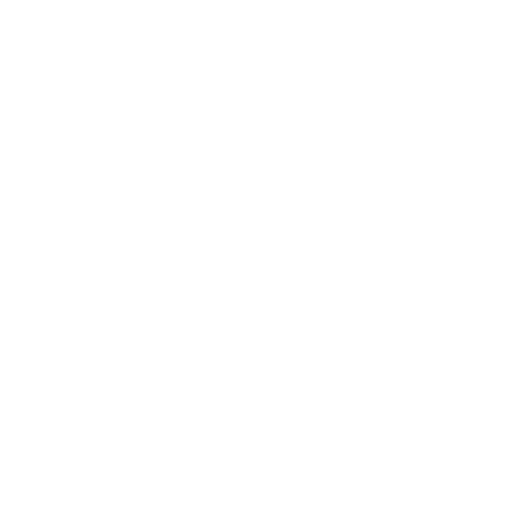
t = 0.00 s
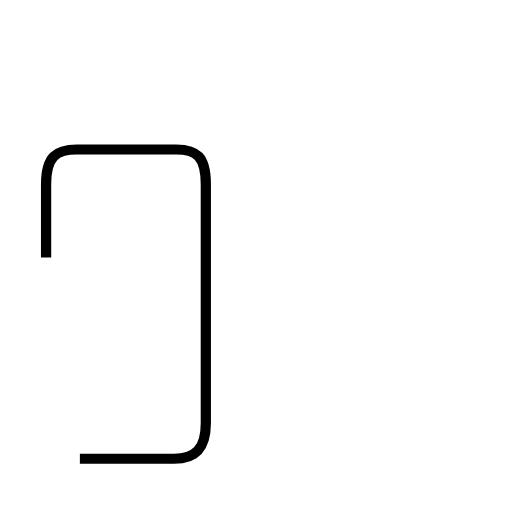
t = 1.96 s
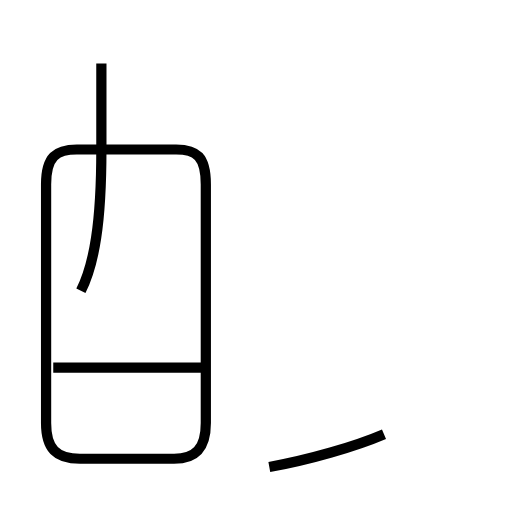
t = 4.08 s
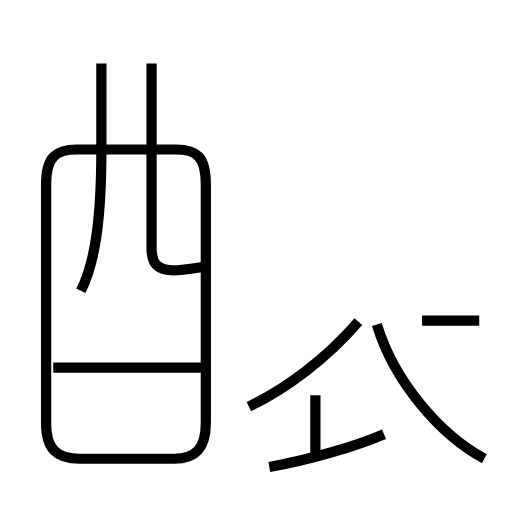
t = 6.08 s
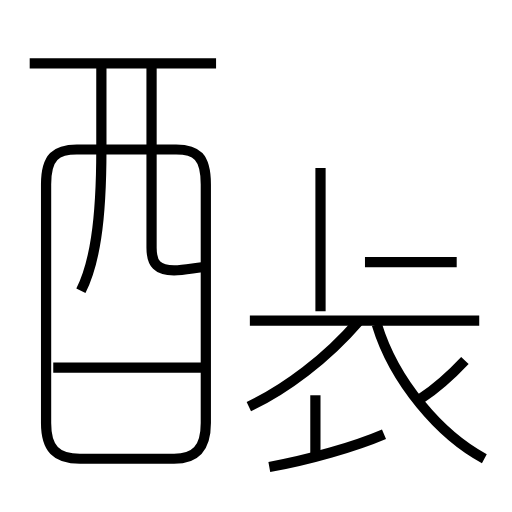
t = 7.99 s
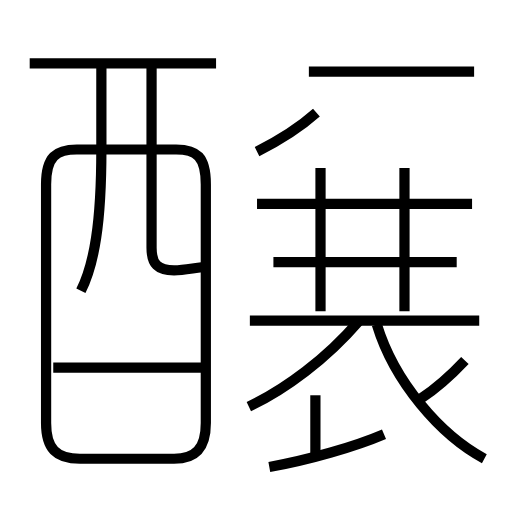
t = 10.00 s

The animated SVG that drew these frames (rendered in a browser with its animation timeline set to each time). Animation: 19 SMIL elements (animate=19); frames cover the first 10.00 s.

<?xml version='1.0' encoding='utf-8'?>
<svg viewBox="0.0 -6.0 50.0 50.0" version="1.1" xmlns="http://www.w3.org/2000/svg"><rect x="-1000" y="-1000" width="2000" height="2000" stroke="white" fill="white" /><g style="fill:none;stroke:#000000;stroke-width:1"><path d="M 7.8 0.8 L 17.0 0.8 C 19.1 0.8 20.1 -0.2 20.1 -2.7 L 20.1 -26.0 C 20.1 -28.7 19.2 -29.4 17.2 -29.4 L 7.5 -29.4 C 5.5 -29.4 4.5 -28.7 4.5 -26.0 L 4.5 -2.7 C 4.5 -0.2 5.5 0.8 7.8 0.8 Z " transform="translate(0.0 38.0)" stroke-dasharray="87.02933238166297" stroke-dashoffset="87.02933238166297"><animate attributeName="stroke-dashoffset" from="87.02933238166297" to="0" dur="2.610879971449889s" begin="0s; anim_end.end" fill="freeze" id="anim0" /></path><path d="M 20.1 -8.1 L 5.2 -8.1 " transform="translate(0.0 38.0)" stroke-dasharray="14.900000000000002" stroke-dashoffset="14.900000000000002"><animate attributeName="stroke-dashoffset" from="14.900000000000002" to="0" dur="0.44700000000000006s" begin="anim0.end" fill="freeze" id="anim1" /></path><path d="M 26.3 1.6 C 30.2 0.9 34.7 -0.4 37.5 -1.6 " transform="translate(0.0 38.0)" stroke-dasharray="11.668926846081973" stroke-dashoffset="11.668926846081973"><animate attributeName="stroke-dashoffset" from="11.668926846081973" to="0" dur="0.3500678053824592s" begin="anim1.end" fill="freeze" id="anim2" /></path><path d="M 7.9 -15.6 C 9.2 -18.2 9.9 -22.2 9.9 -29.4 L 9.9 -37.8 " transform="translate(0.0 38.0)" stroke-dasharray="22.454301523018977" stroke-dashoffset="22.454301523018977"><animate attributeName="stroke-dashoffset" from="22.454301523018977" to="0" dur="0.6736290456905693s" begin="anim2.end" fill="freeze" id="anim3" /></path><path d="M 30.8 0.3 L 30.8 -5.4 " transform="translate(0.0 38.0)" stroke-dasharray="5.7" stroke-dashoffset="5.7"><animate attributeName="stroke-dashoffset" from="5.7" to="0" dur="0.17099999999999999s" begin="anim3.end" fill="freeze" id="anim4" /></path><path d="M 24.3 -4.3 C 27.9 -6.0 31.9 -9.0 35.0 -12.6 " transform="translate(0.0 38.0)" stroke-dasharray="13.633961718398416" stroke-dashoffset="13.633961718398416"><animate attributeName="stroke-dashoffset" from="13.633961718398416" to="0" dur="0.40901885155195244s" begin="anim4.end" fill="freeze" id="anim5" /></path><path d="M 19.7 -17.9 C 18.8 -17.8 17.9 -17.6 17.0 -17.6 C 15.4 -17.6 14.8 -18.2 14.8 -19.8 L 14.8 -37.8 " transform="translate(0.0 38.0)" stroke-dasharray="24.35511851217323" stroke-dashoffset="24.35511851217323"><animate attributeName="stroke-dashoffset" from="24.35511851217323" to="0" dur="0.7306535553651969s" begin="anim5.end" fill="freeze" id="anim6" /></path><path d="M 47.3 0.8 C 43.0 -1.5 38.5 -6.7 36.8 -12.3 " transform="translate(0.0 38.0)" stroke-dasharray="17.17370205482727" stroke-dashoffset="17.17370205482727"><animate attributeName="stroke-dashoffset" from="17.17370205482727" to="0" dur="0.5152110616448181s" begin="anim6.end" fill="freeze" id="anim7" /></path><path d="M 46.8 -12.7 L 24.4 -12.7 " transform="translate(0.0 38.0)" stroke-dasharray="22.4" stroke-dashoffset="22.4"><animate attributeName="stroke-dashoffset" from="22.4" to="0" dur="0.6719999999999999s" begin="anim7.end" fill="freeze" id="anim8" /></path><path d="M 21.1 -37.8 L 2.9 -37.8 " transform="translate(0.0 38.0)" stroke-dasharray="18.200000000000003" stroke-dashoffset="18.200000000000003"><animate attributeName="stroke-dashoffset" from="18.200000000000003" to="0" dur="0.546s" begin="anim8.end" fill="freeze" id="anim9" /></path><path d="M 41.0 -5.0 C 42.5 -6.0 43.9 -7.2 45.4 -8.8 " transform="translate(0.0 38.0)" stroke-dasharray="5.826988412065817" stroke-dashoffset="5.826988412065817"><animate attributeName="stroke-dashoffset" from="5.826988412065817" to="0" dur="0.17480965236197452s" begin="anim9.end" fill="freeze" id="anim10" /></path><path d="M 31.3 -13.6 L 31.3 -27.6 " transform="translate(0.0 38.0)" stroke-dasharray="14.000000000000002" stroke-dashoffset="14.000000000000002"><animate attributeName="stroke-dashoffset" from="14.000000000000002" to="0" dur="0.42000000000000004s" begin="anim10.end" fill="freeze" id="anim11" /></path><path d="M 44.6 -18.4 L 26.7 -18.4 " transform="translate(0.0 38.0)" stroke-dasharray="17.900000000000002" stroke-dashoffset="17.900000000000002"><animate attributeName="stroke-dashoffset" from="17.900000000000002" to="0" dur="0.537s" begin="anim11.end" fill="freeze" id="anim12" /></path><path d="M 25.1 -29.2 C 27.1 -30.2 29.1 -31.4 30.9 -33.0 " transform="translate(0.0 38.0)" stroke-dasharray="6.954380369943974" stroke-dashoffset="6.954380369943974"><animate attributeName="stroke-dashoffset" from="6.954380369943974" to="0" dur="0.2086314110983192s" begin="anim12.end" fill="freeze" id="anim13" /></path><path d="M 46.1 -24.1 L 25.1 -24.1 " transform="translate(0.0 38.0)" stroke-dasharray="21.0" stroke-dashoffset="21.0"><animate attributeName="stroke-dashoffset" from="21.0" to="0" dur="0.63s" begin="anim13.end" fill="freeze" id="anim14" /></path><path d="M 39.5 -13.6 L 39.5 -27.6 " transform="translate(0.0 38.0)" stroke-dasharray="14.000000000000002" stroke-dashoffset="14.000000000000002"><animate attributeName="stroke-dashoffset" from="14.000000000000002" to="0" dur="0.42000000000000004s" begin="anim14.end" fill="freeze" id="anim15" /></path><path d="M 46.3 -37.0 L 25.6 -37.0 " transform="translate(0.0 38.0)" stroke-dasharray="20.699999999999996" stroke-dashoffset="20.699999999999996"><animate attributeName="stroke-dashoffset" from="20.699999999999996" to="0" dur="0.6209999999999999s" begin="anim15.end" fill="freeze" id="anim16" /></path><path d="M 45.4 -30.1 C 43.5 -30.9 41.4 -32.1 40.0 -33.0 " transform="translate(0.0 38.0)" stroke-dasharray="6.136216063398084" stroke-dashoffset="6.136216063398084"><animate attributeName="stroke-dashoffset" from="6.136216063398084" to="0" dur="0.18408648190194252s" begin="anim16.end" fill="freeze" id="anim17" /></path><path d="M 35.5 -36.9 L 35.5 -40.8" transform="translate(0.0 38.0)" stroke-dasharray="3.8999999999999986" stroke-dashoffset="3.8999999999999986"><animate attributeName="stroke-dashoffset" from="3.8999999999999986" to="0" dur="0.11699999999999995s" begin="anim17.end" fill="freeze" id="anim_end" /></path></g></svg>
